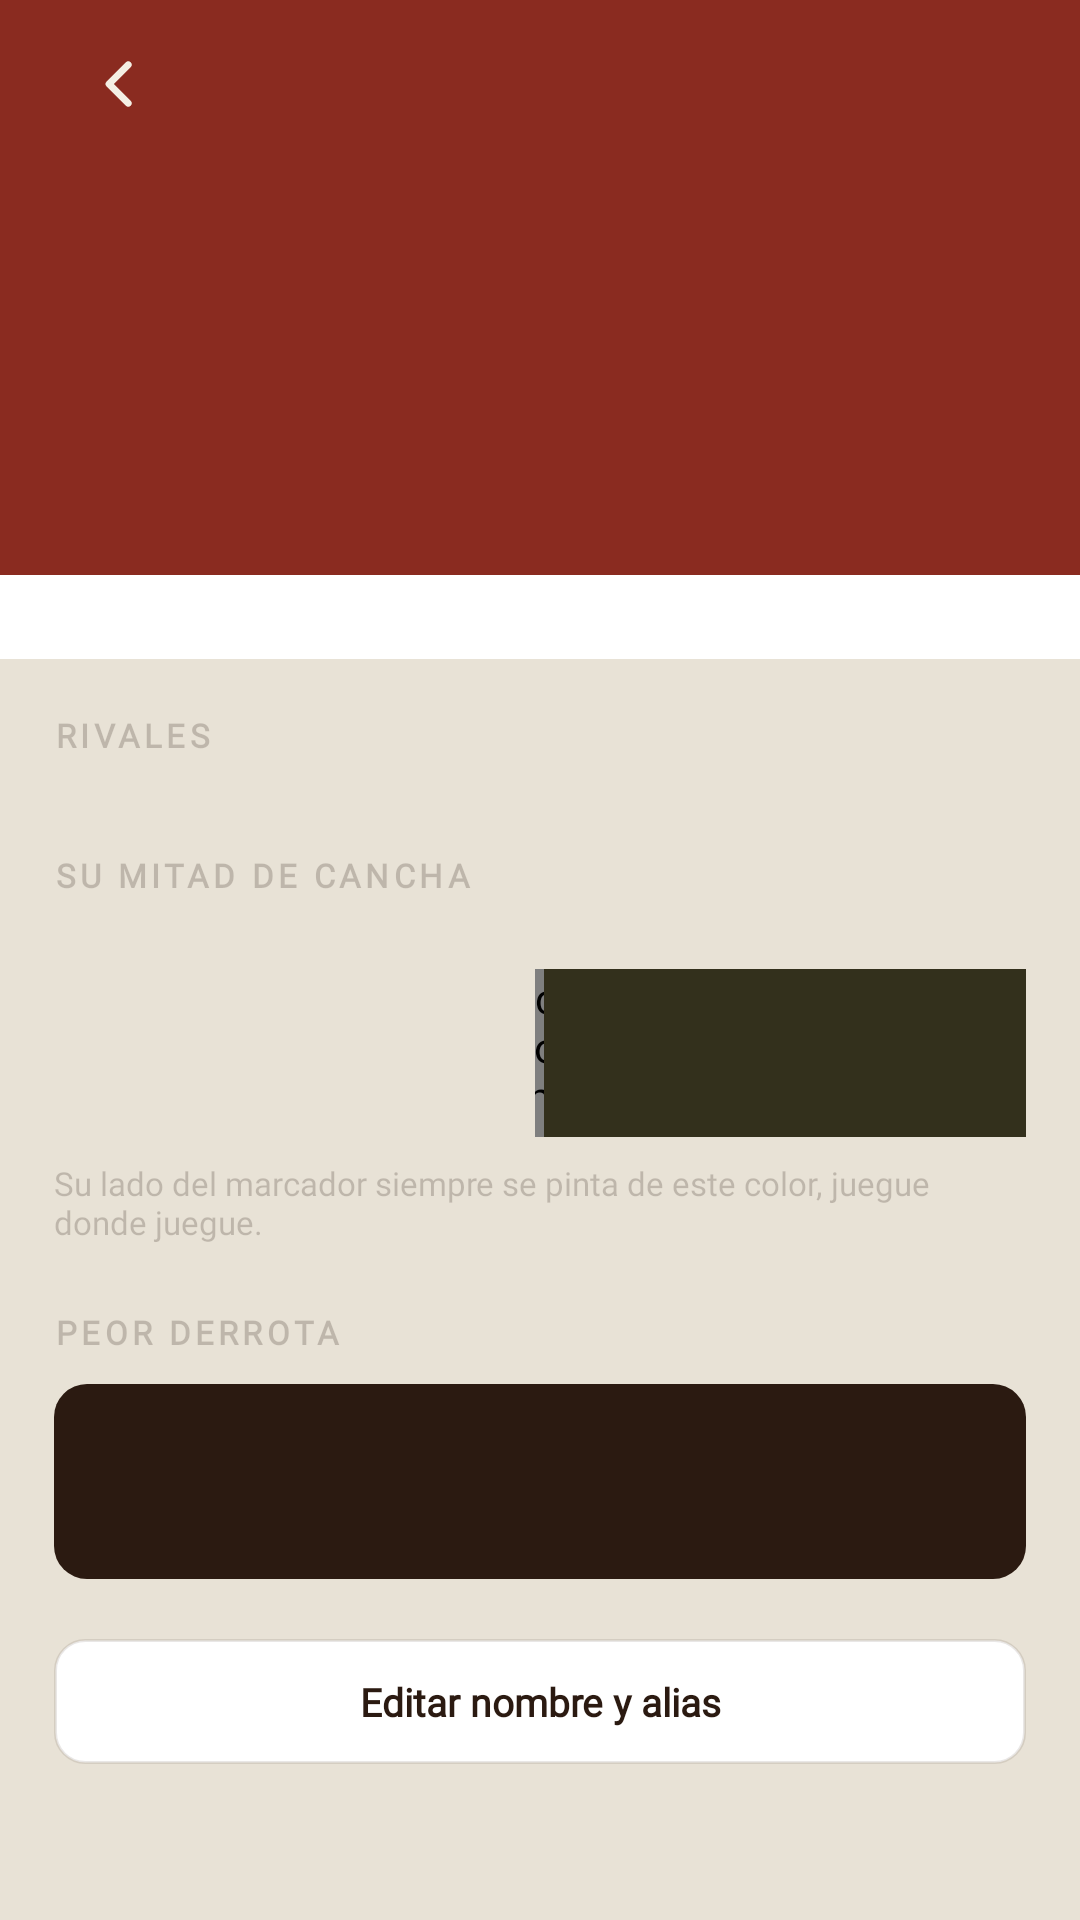

This screen was rendered from an Android layout file. Write that file and the resources it references.
<!-- AndroidManifest.xml: application theme Theme.BuenasYMalas -->
<!-- res/layout/fragment_perfil.xml -->
<?xml version="1.0" encoding="utf-8"?>
<ScrollView xmlns:android="http://schemas.android.com/apk/res/android"
    xmlns:tools="http://schemas.android.com/tools"
    android:layout_width="match_parent"
    android:layout_height="match_parent"
    android:background="@color/papel"
    android:fillViewport="true"
    android:fitsSystemWindows="true">

    <LinearLayout
        android:layout_width="match_parent"
        android:layout_height="wrap_content"
        android:orientation="vertical">

        <LinearLayout
            android:layout_width="match_parent"
            android:layout_height="wrap_content"
            android:orientation="vertical"
            android:gravity="center_horizontal"
            android:background="@color/bordo"
            android:paddingBottom="20dp">

            <LinearLayout
                android:layout_width="match_parent"
                android:layout_height="wrap_content"
                android:paddingStart="@dimen/padding_pantalla"
                android:paddingTop="6dp">

                <include
                    android:id="@+id/volver"
                    layout="@layout/fila_volver" />
            </LinearLayout>

            <TextView
                android:id="@+id/avatar"
                style="@style/Texto.Titulo"
                android:layout_width="@dimen/avatar_perfil"
                android:layout_height="@dimen/avatar_perfil"
                android:gravity="center"
                android:textSize="26sp"
                android:textColor="@color/bordo"
                tools:text="N" />

            <TextView
                android:id="@+id/nombre"
                style="@style/Texto.Titulo.Perfil"
                android:layout_width="wrap_content"
                android:layout_height="wrap_content"
                android:layout_marginTop="10dp"
                tools:text="Nacho" />

            <TextView
                android:id="@+id/alias"
                style="@style/Texto.Kicker"
                android:layout_width="wrap_content"
                android:layout_height="wrap_content"
                android:layout_marginTop="4dp"
                android:textSize="11sp"
                android:letterSpacing="0.14"
                android:textColor="@color/cobre_claro"
                tools:text="ALIAS: EL PERRO" />
        </LinearLayout>

        <LinearLayout
            android:layout_width="match_parent"
            android:layout_height="wrap_content"
            android:orientation="horizontal"
            android:background="@color/blanco"
            android:paddingTop="14dp"
            android:paddingBottom="14dp">

            <LinearLayout style="@style/Stat">
                <TextView
                    android:id="@+id/jugadas"
                    style="@style/Texto.Score.Stat"
                    android:layout_width="match_parent"
                    android:layout_height="wrap_content"
                    android:textColor="@color/madera"
                    tools:text="20" />

                <TextView
                    style="@style/Texto.Kicker.Stat"
                    android:layout_width="match_parent"
                    android:layout_height="wrap_content"
                    android:gravity="center"
                    android:textColor="@color/negro_22"
                    android:text="@string/jugadas" />
            </LinearLayout>

            <View style="@style/DivisorStat" />

            <LinearLayout style="@style/Stat">
                <TextView
                    android:id="@+id/ganadas"
                    style="@style/Texto.Score.Stat"
                    android:layout_width="match_parent"
                    android:layout_height="wrap_content"
                    android:textColor="@color/verde"
                    tools:text="7" />

                <TextView
                    style="@style/Texto.Kicker.Stat"
                    android:layout_width="match_parent"
                    android:layout_height="wrap_content"
                    android:gravity="center"
                    android:textColor="@color/negro_22"
                    android:text="@string/ganadas" />
            </LinearLayout>

            <View style="@style/DivisorStat" />

            <LinearLayout style="@style/Stat">
                <TextView
                    android:id="@+id/perdidas"
                    style="@style/Texto.Score.Stat"
                    android:layout_width="match_parent"
                    android:layout_height="wrap_content"
                    android:textColor="@color/bordo"
                    tools:text="13" />

                <TextView
                    style="@style/Texto.Kicker.Stat"
                    android:layout_width="match_parent"
                    android:layout_height="wrap_content"
                    android:gravity="center"
                    android:textColor="@color/negro_22"
                    android:text="@string/perdidas" />
            </LinearLayout>
        </LinearLayout>

        <LinearLayout
            android:layout_width="match_parent"
            android:layout_height="wrap_content"
            android:orientation="vertical"
            android:paddingStart="@dimen/padding_pantalla"
            android:paddingEnd="@dimen/padding_pantalla"
            android:paddingTop="18dp"
            android:paddingBottom="20dp">

            <TextView
                style="@style/Texto.Kicker.Seccion"
                android:layout_width="wrap_content"
                android:layout_height="wrap_content"
                android:textColor="@color/negro_22"
                android:text="@string/rivales" />

            <TextView
                android:id="@+id/sin_rivales"
                style="@style/Texto.Cuerpo.Secundario"
                android:layout_width="match_parent"
                android:layout_height="wrap_content"
                android:layout_marginTop="10dp"
                android:textColor="@color/negro_22"
                android:visibility="gone"
                android:text="@string/sin_rivales" />

            <LinearLayout
                android:id="@+id/rivales"
                android:layout_width="match_parent"
                android:layout_height="wrap_content"
                android:orientation="vertical"
                android:layout_marginTop="10dp" />

            <TextView
                style="@style/Texto.Kicker.Seccion"
                android:layout_width="wrap_content"
                android:layout_height="wrap_content"
                android:layout_marginTop="22dp"
                android:textColor="@color/negro_22"
                android:text="@string/su_mitad_de_cancha" />

            <LinearLayout
                android:id="@+id/colores"
                android:layout_width="match_parent"
                android:layout_height="wrap_content"
                android:layout_marginTop="10dp"
                android:orientation="horizontal" />

            <LinearLayout
                android:layout_width="match_parent"
                android:layout_height="56dp"
                android:layout_marginTop="14dp"
                android:orientation="horizontal">

                <View
                    android:id="@+id/preview_izq"
                    android:layout_width="0dp"
                    android:layout_height="match_parent"
                    android:layout_weight="1" />

                <com.frangomez.buenasymalas.ui.DashedLineView
                    android:layout_width="@dimen/divisor_cancha"
                    android:layout_height="match_parent" />

                <View
                    android:id="@+id/preview_der"
                    android:layout_width="0dp"
                    android:layout_height="match_parent"
                    android:layout_weight="1"
                    android:background="@color/pano" />
            </LinearLayout>

            <TextView
                style="@style/Texto.Cuerpo.Secundario"
                android:layout_width="match_parent"
                android:layout_height="wrap_content"
                android:layout_marginTop="8dp"
                android:textColor="@color/negro_22"
                android:text="@string/hint_mitad_de_cancha" />

            <TextView
                style="@style/Texto.Kicker.Seccion"
                android:layout_width="wrap_content"
                android:layout_height="wrap_content"
                android:layout_marginTop="22dp"
                android:textColor="@color/negro_22"
                android:text="@string/peor_derrota" />

            <LinearLayout
                android:layout_width="match_parent"
                android:layout_height="wrap_content"
                android:orientation="vertical"
                android:layout_marginTop="10dp"
                android:background="@drawable/bg_tarjeta_oscura"
                android:padding="14dp">

                <TextView
                    android:id="@+id/peor_resultado"
                    style="@style/Texto.Cuerpo.Nombre"
                    android:layout_width="wrap_content"
                    android:layout_height="wrap_content"
                    tools:text="Rocho 30 — 4 Nacho" />

                <TextView
                    android:id="@+id/peor_meta"
                    style="@style/Texto.Cuerpo.Secundario"
                    android:layout_width="wrap_content"
                    android:layout_height="wrap_content"
                    android:layout_marginTop="2dp"
                    tools:text="14 de junio" />
            </LinearLayout>

            <TextView
                android:id="@+id/editar"
                style="@style/Boton.Secundario"
                android:layout_width="match_parent"
                android:layout_height="wrap_content"
                android:layout_marginTop="20dp"
                android:textColor="@color/madera_oscura"
                android:background="@drawable/bg_fila_blanca"
                android:text="@string/editar_nombre_y_alias" />
        </LinearLayout>
    </LinearLayout>
</ScrollView>
<!-- res/layout/fila_volver.xml (included above) -->
<?xml version="1.0" encoding="utf-8"?>
<FrameLayout xmlns:android="http://schemas.android.com/apk/res/android"
    android:layout_width="44dp"
    android:layout_height="44dp"
    android:clickable="true"
    android:focusable="true"
    android:background="?attr/selectableItemBackgroundBorderless"
    android:contentDescription="@string/volver">

    <ImageView
        android:layout_width="22dp"
        android:layout_height="22dp"
        android:layout_gravity="center"
        android:src="@drawable/ic_volver"
        android:importantForAccessibility="no" />
</FrameLayout>
<!-- resources referenced by this layout -->
<resources>
  <color name="blanco">#FFFFFFFF</color>
  <color name="bordo">#FF8A2B20</color>
  <color name="cobre_claro">#FFE8C69B</color>
  <color name="madera">#FF3A2317</color>
  <color name="madera_oscura">#FF2B1A11</color>
  <color name="negro_22">#382B1A11</color>
  <color name="pano">#FF33301C</color>
  <color name="papel">#FFE8E2D6</color>
  <color name="verde">#FF3D6B4A</color>
  <dimen name="avatar_perfil">60dp</dimen>
  <dimen name="divisor_cancha">3dp</dimen>
  <dimen name="padding_pantalla">18dp</dimen>
  <!-- drawable bg_tarjeta_oscura (drawable) -->
  <?xml version="1.0" encoding="utf-8"?>
  <shape xmlns:android="http://schemas.android.com/apk/res/android" android:shape="rectangle">
      <solid android:color="@color/madera_oscura" />
      <corners android:radius="11dp" />
  </shape>
  <string name="editar_nombre_y_alias">Editar nombre y alias</string>
  <string name="ganadas">GANADAS</string>
  <string name="hint_mitad_de_cancha">Su lado del marcador siempre se pinta de este color, juegue donde juegue.</string>
  <string name="jugadas">JUGADAS</string>
  <string name="peor_derrota">PEOR DERROTA</string>
  <string name="perdidas">PERDIDAS</string>
  <string name="rivales">RIVALES</string>
  <string name="sin_rivales">Todavía no jugó contra nadie.</string>
  <string name="su_mitad_de_cancha">SU MITAD DE CANCHA</string>
  <string name="volver">Volver</string>
  <style name="Texto.Cuerpo.Nombre">
          <item name="android:textSize">15sp</item>
          <item name="android:textStyle">bold</item>
      </style>
  <style name="Texto.Cuerpo.Secundario">
          <item name="android:textSize">11sp</item>
          <item name="android:textColor">@color/tiza_45</item>
      </style>
  <style name="Texto.Kicker.Seccion">
          <item name="android:textSize">11sp</item>
          <item name="android:letterSpacing">0.13</item>
          <item name="android:textColor">@color/tiza_45</item>
      </style>
  <style name="Texto.Kicker.Stat">
          <item name="android:textSize">10sp</item>
          <item name="android:letterSpacing">0.15</item>
      </style>
  <style name="Texto.Score.Stat">
          <item name="android:textSize">24sp</item>
      </style>
  <style name="Texto.Titulo" parent="">
          <item name="android:fontFamily">@font/alfa_slab_one</item>
          <item name="android:textColor">@color/tiza</item>
          <item name="android:includeFontPadding">false</item>
      </style>
  <style name="Texto.Titulo.Perfil">
          <item name="android:textSize">28sp</item>
      </style>
  <color name="borde_papel">#1A2B1A11</color>
  <color name="tiza">#FFF4EFE4</color>
  <!-- drawable bg_btn_secundario (drawable) -->
  <?xml version="1.0" encoding="utf-8"?>
  <shape xmlns:android="http://schemas.android.com/apk/res/android" android:shape="rectangle">
      <stroke android:width="1dp" android:color="@color/tiza_22" />
      <corners android:radius="10dp" />
  </shape>
  <color name="tiza_45">#73F4EFE4</color>
  <color name="cobre">#FFC98F57</color>
  <color name="madera_negra">#FF1A0F09</color>
  <style name="Theme.BuenasYMalas.BottomSheet" parent="Theme.MaterialComponents.BottomSheetDialog">
          <item name="bottomSheetStyle">@style/BuenasYMalas.BottomSheet</item>
          <item name="android:navigationBarColor">@color/papel</item>
      </style>
  <color name="tiza_22">#38F4EFE4</color>
  <style name="BuenasYMalas.BottomSheet" parent="Widget.MaterialComponents.BottomSheet.Modal">
          <item name="android:background">@drawable/bg_sheet</item>
      </style>
  <!-- drawable bg_sheet (drawable) -->
  <?xml version="1.0" encoding="utf-8"?>
  <shape xmlns:android="http://schemas.android.com/apk/res/android" android:shape="rectangle">
      <solid android:color="@color/tiza" />
      <corners android:topLeftRadius="20dp" android:topRightRadius="20dp" />
  </shape>
</resources>
